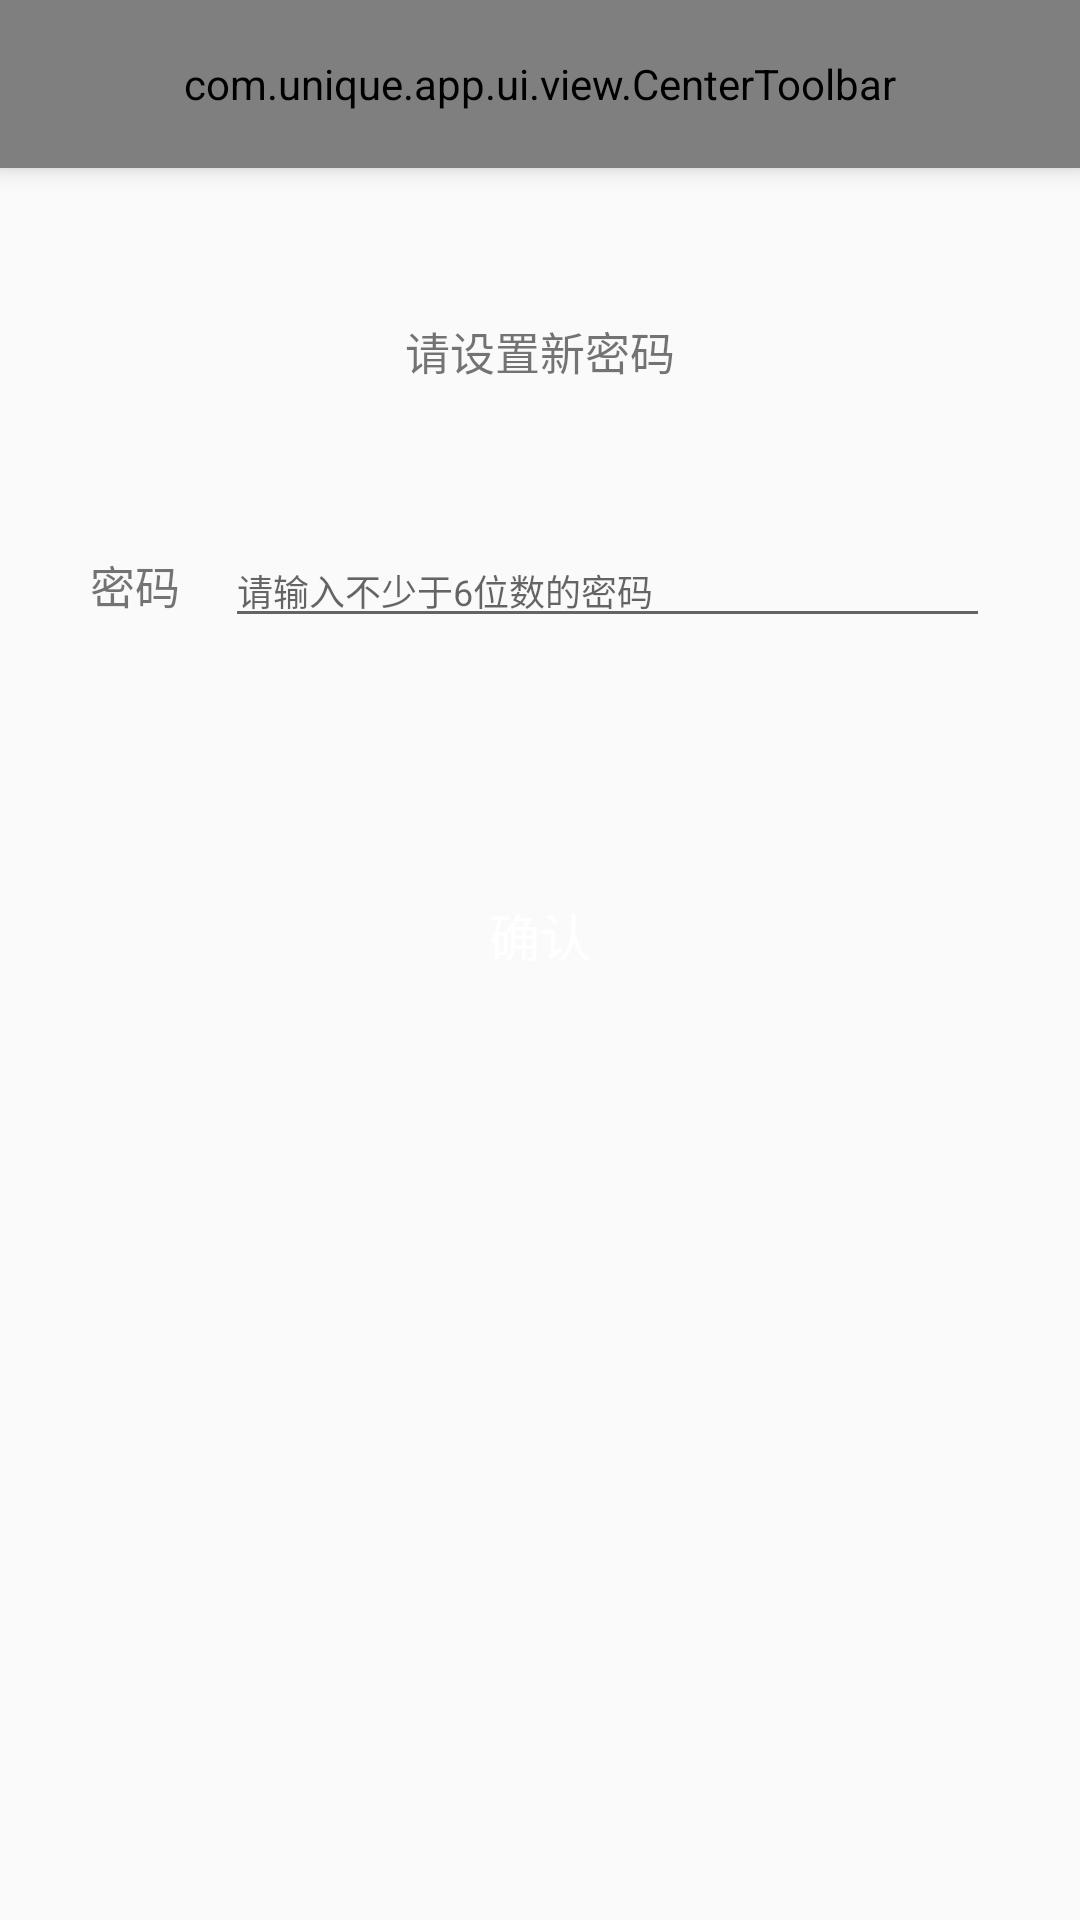

Layout XML and referenced resources for this Android screen:
<!-- AndroidManifest.xml: application theme AppTheme -->
<!-- res/layout/activity_reset_password.xml -->
<?xml version="1.0" encoding="utf-8"?>
<RelativeLayout xmlns:android="http://schemas.android.com/apk/res/android"
    android:layout_width="match_parent"
    android:layout_height="match_parent">

    <include
        android:id="@+id/toolbar"
        layout="@layout/layout_center_toolbar" />

    <LinearLayout
        android:layout_width="match_parent"
        android:layout_height="wrap_content"
        android:layout_below="@id/toolbar"
        android:layout_marginTop="50dp"
        android:orientation="vertical"
        android:paddingBottom="30dp">


        <TextView
            android:layout_width="wrap_content"
            android:layout_height="wrap_content"
            android:layout_gravity="center_horizontal"
            android:text="请设置新密码"
            android:textColor="@color/tv_hint"
            android:textSize="15sp" />


        <LinearLayout
            android:layout_width="match_parent"
            android:layout_height="wrap_content"
            android:layout_marginTop="50dp">

            <TextView
                android:layout_width="wrap_content"
                android:layout_height="wrap_content"
                android:layout_marginLeft="30dp"
                android:layout_marginStart="30dp"
                android:text="密码"
                android:textColor="@color/tv_hint"
                android:textSize="15sp" />

            <EditText
                android:id="@+id/et_reset_password"
                android:layout_width="match_parent"
                android:layout_height="wrap_content"
                android:layout_marginEnd="30dp"
                android:layout_marginLeft="15dp"
                android:layout_marginRight="30dp"
                android:layout_marginStart="15dp"
                android:hint="请输入不少于6位数的密码"
                android:textSize="12sp" />

        </LinearLayout>


        <Button
            android:id="@+id/click_find_password_validate"
            style="@style/bt_capsule.match_width"
            android:layout_width="match_parent"
            android:layout_height="wrap_content"
            android:layout_marginTop="75dp"
            android:orientation="vertical"
            android:text="确认" />
    </LinearLayout>


</RelativeLayout>
<!-- res/layout/layout_center_toolbar.xml (included above) -->
<?xml version="1.0" encoding="utf-8"?>
<com.unique.app.ui.view.CenterToolbar xmlns:android="http://schemas.android.com/apk/res/android"
    xmlns:app="http://schemas.android.com/apk/res-auto"
    android:layout_width="match_parent"
    android:layout_height="?attr/actionBarSize"
    android:background="@color/colorPrimaryDark"
    android:elevation="5dp"
    app:titleText="Toolbar标题"
    app:textTitleColor="#fff" />
<!-- resources referenced by this layout -->
<resources>
  <color name="colorPrimaryDark">#303F9F</color>
  <style name="bt_capsule.match_width">
          <item name="android:layout_marginLeft">47dp</item>
          <item name="android:layout_marginRight">47dp</item>
      </style>
  <style name="AppTheme" parent="Theme.AppCompat.Light.NoActionBar">
          
          <item name="colorPrimary">@color/colorPrimary</item>
          <item name="colorPrimaryDark">@color/colorPrimaryDark</item>
          <item name="colorAccent">@color/colorAccent</item>
      </style>
  <color name="colorPrimary">#3F51B5</color>
  <color name="colorAccent">#FF4081</color>
</resources>
